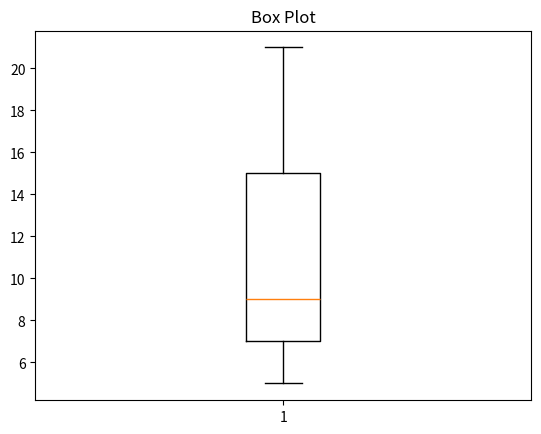

This figure's Python source:
import matplotlib.pyplot as plt
data = [7,8,5,6,9,10,15,20,21]
plt.boxplot(data)
plt.title("Box Plot")
plt.show()
